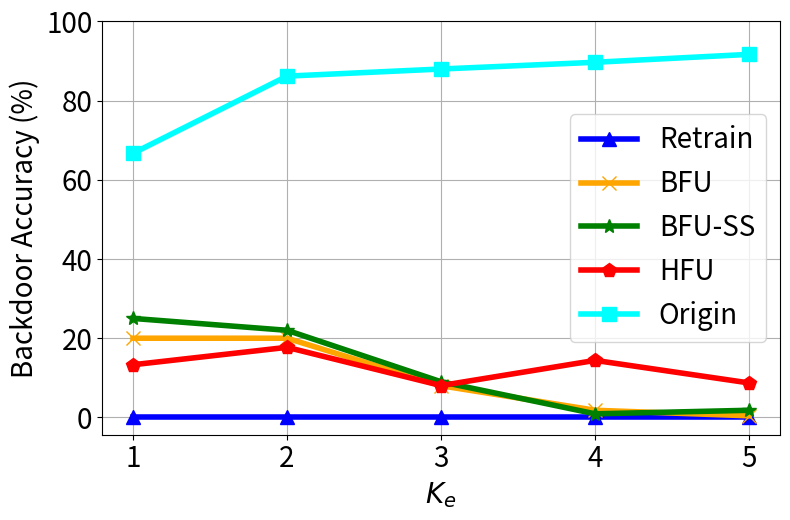

This chart was generated by the following Python code:


import numpy as np
import matplotlib.pyplot as plt

epsilon = 3
beta = 1 / epsilon


x=[1, 2, 3, 4, 5]
# validation_for_plt =[97,95.8600, 94.9400, 93.5400, 93.2400]
# attack_for_plt=[0, 0.3524, 0, 0.1762, 0.1762]
# basic_for_plt=[99.8, 99.8, 99.8, 99.8, 99.8]

labels = ['1', '2', '3', '4', '5']
unl_fr = [0.2, 0.2 , 0.2, 0.2, 0.2]
unl_br = [20, 20, 8., 1.8, 0.4]
unl_self_r = [25, 22, 9, 0.9, 1.8]
unl_hess_r = [13.3,  17.7, 8.04, 14.4, 8.7]
org = [66.7, 86.2 , 88 ,89.7, 91.7]


plt.figure(figsize=(8, 5.3))
plt.plot(x, unl_fr, color='blue', marker='^', label='Retrain',linewidth=4, markersize=10)
plt.plot(x, unl_br, color='orange',  marker='x',  label='BFU',linewidth=4,  markersize=10)
plt.plot(x, unl_self_r, color='g',  marker='*',  label='BFU-SS',linewidth=4, markersize=10)
plt.plot(x, unl_hess_r, color='r',  marker='p',  label='HFU',linewidth=4, markersize=10)
plt.plot(x, org, color='cyan',  marker='s',  label='Origin',linewidth=4, markersize=10)

# plt.plot(x, y_sa03, color='r',  marker='2',  label='AAAI21 A_acc, pr=0.3',linewidth=3, markersize=8)
# plt.plot(x, y_sa05, color='darkblue',  marker='4',  label='AAAI21 A_acc, pr=0.5',linewidth=3, markersize=8)
# plt.plot(x, y_ma03, color='darkviolet',  marker='3',  label='FedMC A_acc, pr=0.3',linewidth=3, markersize=8)
# plt.plot(x, y_ma05, color='cyan',  marker='p',  label='FedMC A_acc, pr=0.5',linewidth=3, markersize=8)


plt.grid()
leg = plt.legend(fancybox=True, shadow=True)
# plt.xlabel('Malicious Client Ratio (%)' ,fontsize=16)
plt.ylabel('Backdoor Accuracy (%)' ,fontsize=20)
my_y_ticks = np.arange(0 ,101,20)
plt.yticks(my_y_ticks,fontsize=20)
plt.xlabel('$K_e$' ,fontsize=20)

plt.xticks(x, labels, fontsize=20)
# plt.title('CIFAR10 IID')
plt.legend(loc='best',fontsize=20)
plt.tight_layout()
#plt.title("MNIST")
plt.rcParams['figure.figsize'] = (2.0, 1)
plt.rcParams['image.interpolation'] = 'nearest'
plt.rcParams['figure.subplot.left'] = 0.11
plt.rcParams['figure.subplot.bottom'] = 0.08
plt.rcParams['figure.subplot.right'] = 0.977
plt.rcParams['figure.subplot.top'] = 0.969
plt.savefig('cifar_backacc_ke_curve.png', dpi=400)
plt.show()